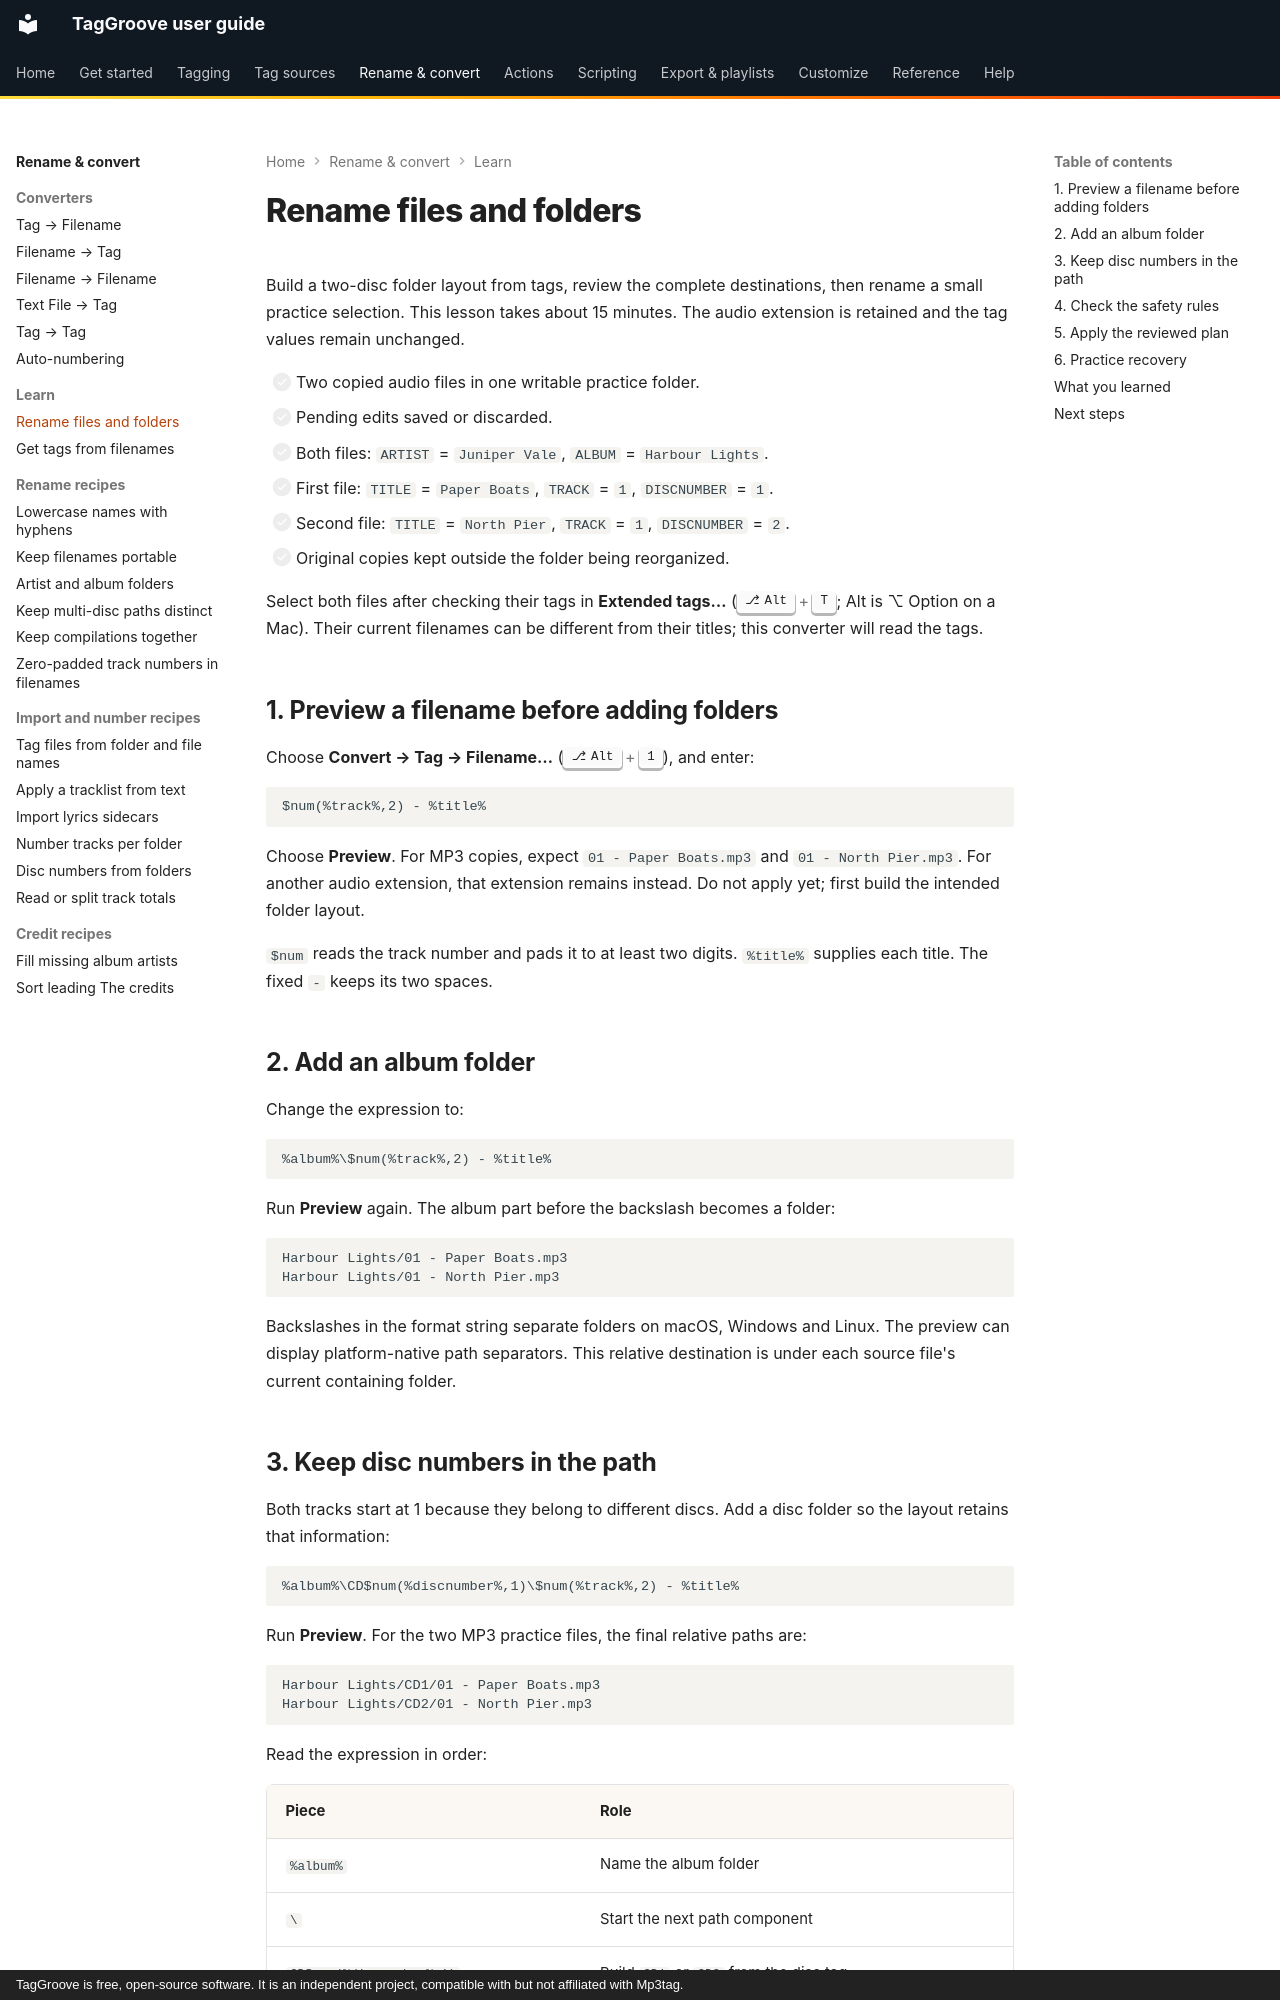

repository: johnneerdael/TagGroove · page: converters/rename-files-and-folders/index.html · generator: mkdocs · copyright: TagGroove is free, open-source software. It is an independent project, compatible with but not affiliated with Mp3tag.

# Rename files and folders

Build a two-disc folder layout from tags, review the complete destinations,
then rename a small practice selection. This lesson takes about 15 minutes.
The audio extension is retained and the tag values remain unchanged.

- [ ] Two copied audio files in one writable practice folder.
- [ ] Pending edits saved or discarded.
- [ ] Both files: `ARTIST` = `Juniper Vale`, `ALBUM` = `Harbour Lights`.
- [ ] First file: `TITLE` = `Paper Boats`, `TRACK` = `1`, `DISCNUMBER` = `1`.
- [ ] Second file: `TITLE` = `North Pier`, `TRACK` = `1`, `DISCNUMBER` = `2`.
- [ ] Original copies kept outside the folder being reorganized.

Select both files after checking their tags in **Extended tags…**
(++alt+t++; Alt is ⌥ Option on a Mac). Their current filenames can be
different from their titles; this converter will read the tags.

## 1. Preview a filename before adding folders

Choose **Convert → Tag → Filename…** (++alt+1++), and enter:

```text
$num(%track%,2) - %title%
```

Choose **Preview**. For MP3 copies, expect `01 - Paper Boats.mp3` and
`01 - North Pier.mp3`. For another audio extension, that extension remains
instead. Do not apply yet; first build the intended folder layout.

`$num` reads the track number and pads it to at least two digits. `%title%`
supplies each title. The fixed ` - ` keeps its two spaces.

## 2. Add an album folder

Change the expression to:

```text
%album%\$num(%track%,2) - %title%
```

Run **Preview** again. The album part before the backslash becomes a folder:

```text
Harbour Lights/01 - Paper Boats.mp3
Harbour Lights/01 - North Pier.mp3
```

Backslashes in the format string separate folders on macOS, Windows and
Linux. The preview can display platform-native path separators. This
relative destination is under each source file's current containing folder.

## 3. Keep disc numbers in the path

Both tracks start at 1 because they belong to different discs. Add a disc
folder so the layout retains that information:

```text
%album%\CD$num(%discnumber%,1)\$num(%track%,2) - %title%
```

Run **Preview**. For the two MP3 practice files, the final relative paths are:

```text
Harbour Lights/CD1/01 - Paper Boats.mp3
Harbour Lights/CD2/01 - North Pier.mp3
```

Read the expression in order:

| Piece | Role |
|---|---|
| `%album%` | Name the album folder |
| `\` | Start the next path component |
| `CD$num(%discnumber%,1)` | Build `CD1` or `CD2` from the disc tag |
| `\` | Begin the filename inside that disc folder |
| `$num(%track%,2) - %title%` | Build the filename stem |

Do not use this fixed `CD…` piece on files with missing disc tags: the
numeric function would produce `CD0`. Choose a selection with known disc
tags, or deliberately design an optional folder rule afterward.
